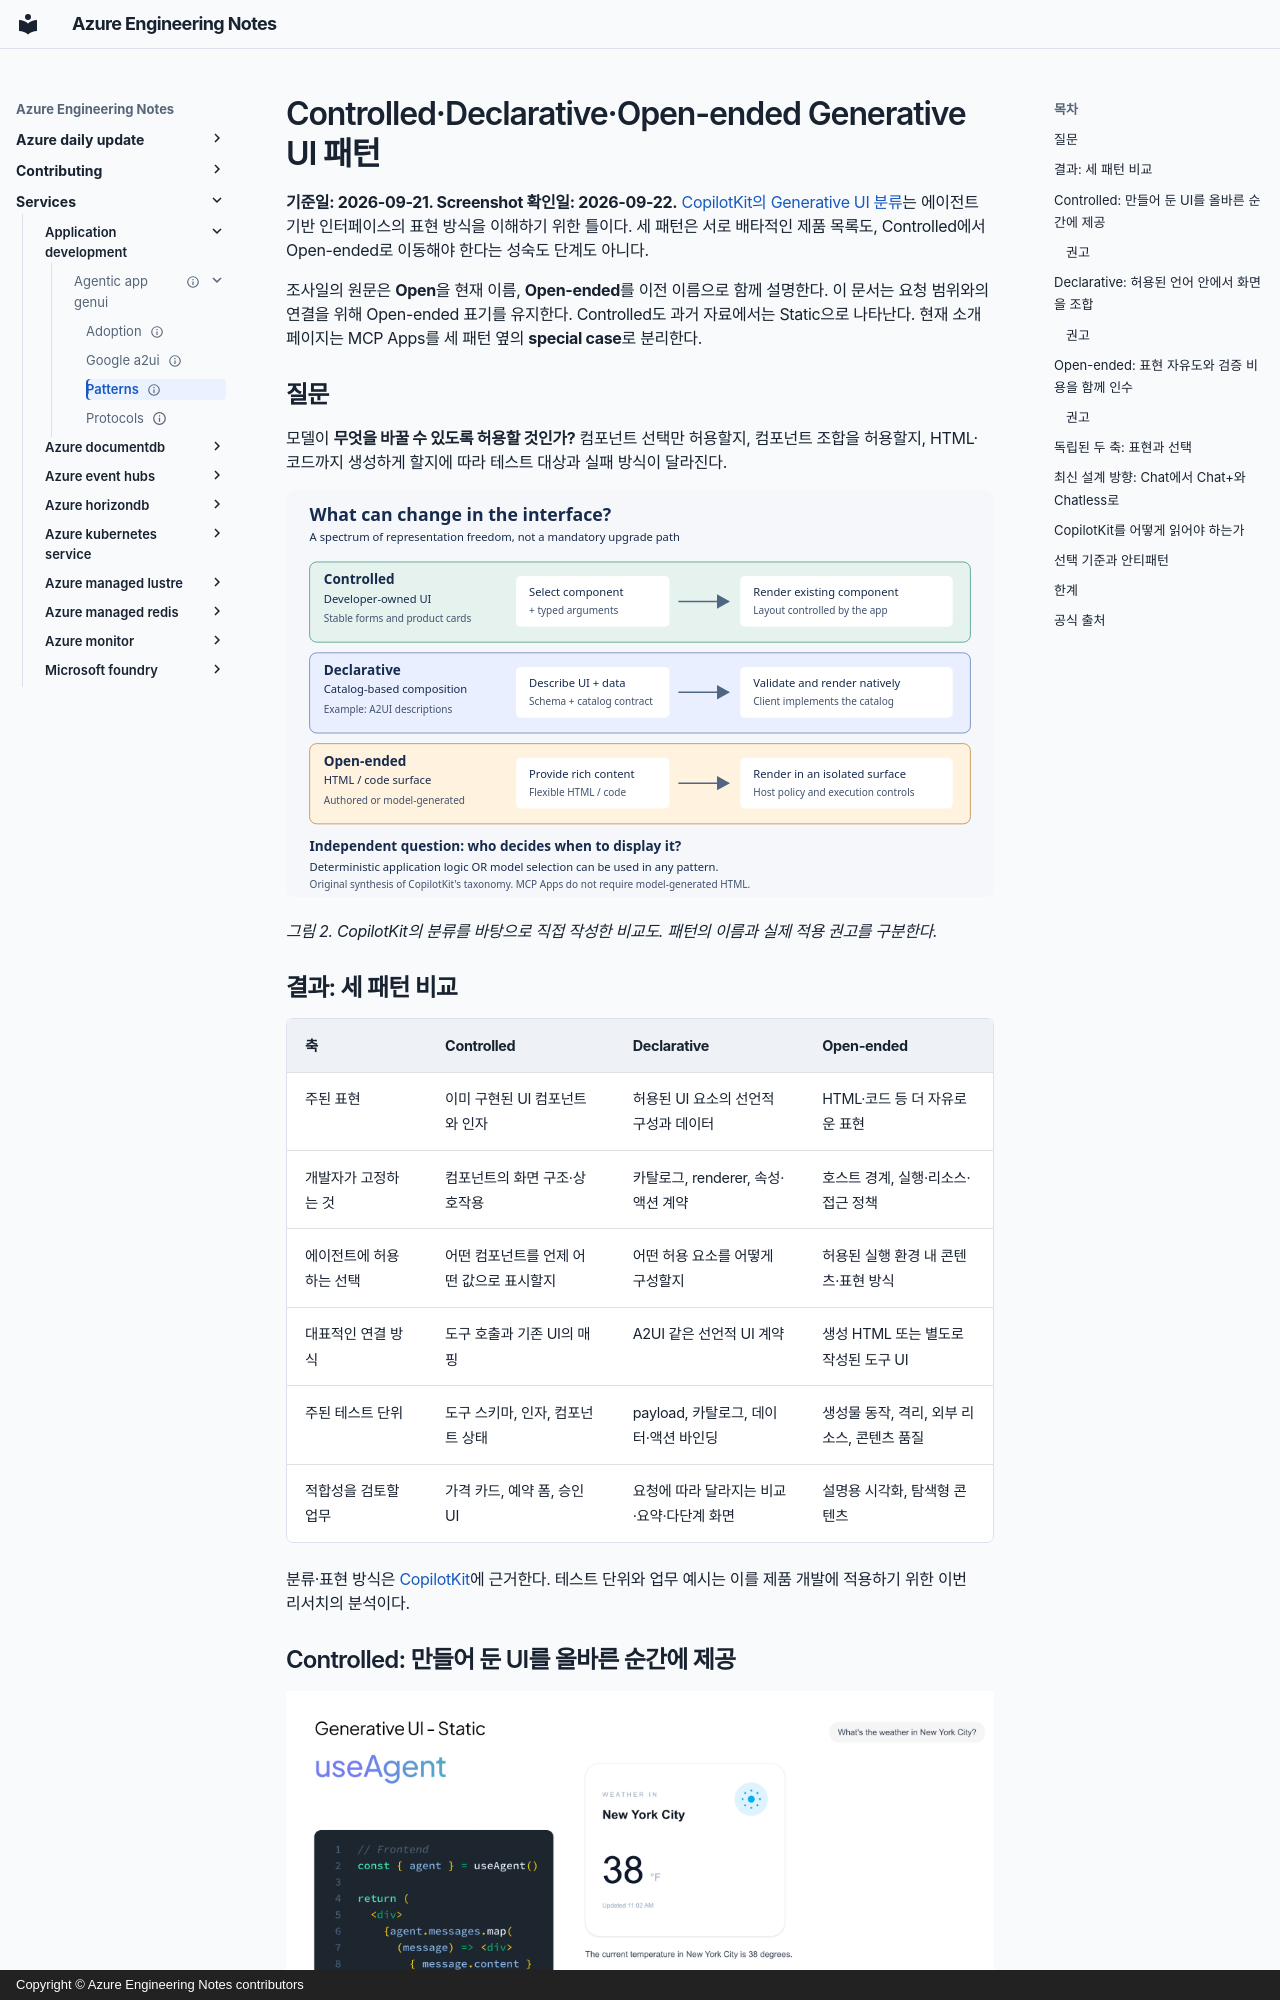

repository: hellices/devguidesample · page: services/application-development/agentic-app-genui/patterns/index.html · generator: mkdocs · copyright: Copyright © Azure Engineering Notes contributors

---
title: Controlled·Declarative·Open-ended Generative UI 패턴
description: CopilotKit의 세 가지 Generative UI 패턴을 표현 자유도, 개발자 통제, 구현 경계와 적용 업무로 비교합니다.
document_type: research
topic_order: 1
services: [application-development]
technologies: [mcp]
tags: [design, evaluate, ai-agents]
status: current
verification_status: verified
published_at: 2026-09-21
sources_checked_at: 2026-09-22
official_sources:
  - title: "Generative UI: Understanding Agent-Powered Interfaces"
    url: https://www.copilotkit.ai/generative-ui
  - title: CopilotKit
    url: https://github.com/CopilotKit/CopilotKit
  - title: CopilotKit Generative UI showcase
    url: https://github.com/CopilotKit/CopilotKit/blob/cddbf0cc085475ea4836a6241e51ba76799adc20/examples/showcases/generative-ui/README.md
  - title: CopilotKit display-only components
    url: https://docs.copilotkit.ai/generative-ui/your-components/display-only
  - title: A2UI - A Protocol for Agent-Driven Interfaces
    url: https://a2ui.org/
  - title: MCP Apps
    url: https://modelcontextprotocol.io/extensions/apps/overview
  - title: AG-UI Integration with Agent Framework
    url: https://learn.microsoft.com/agent-framework/integrations/by-component/ui/ag-ui/
  - title: AG-UI Interactive Dojo
    url: https://dojo.ag-ui.com/
---

# Controlled·Declarative·Open-ended Generative UI 패턴

**기준일: 2026-09-21. Screenshot 확인일: 2026-09-22.**
[CopilotKit의 Generative UI 분류][taxonomy]는
에이전트 기반 인터페이스의 표현 방식을 이해하기 위한 틀이다. 세 패턴은
서로 배타적인 제품 목록도, Controlled에서 Open-ended로 이동해야 한다는
성숙도 단계도 아니다.

조사일의 원문은 **Open**을 현재 이름, **Open-ended**를 이전 이름으로 함께
설명한다. 이 문서는 요청 범위와의 연결을 위해 Open-ended 표기를 유지한다.
Controlled도 과거 자료에서는 Static으로 나타난다. 현재 소개 페이지는
MCP Apps를 세 패턴 옆의 **special case**로 분리한다.

## 질문

모델이 **무엇을 바꿀 수 있도록 허용할 것인가?** 컴포넌트 선택만 허용할지,
컴포넌트 조합을 허용할지, HTML·코드까지 생성하게 할지에 따라 테스트 대상과
실패 방식이 달라진다.

![Controlled는 기존 컴포넌트 선택, Declarative는 카탈로그 기반 UI 기술, Open-ended는 HTML·코드 표현을 사용하며 표시 시점의 결정 주체는 별개임을 보여 주는 도식](../images/generative-ui-patterns.svg)

*그림 2. CopilotKit의 분류를 바탕으로 직접 작성한 비교도.
패턴의 이름과 실제 적용 권고를 구분한다.*
